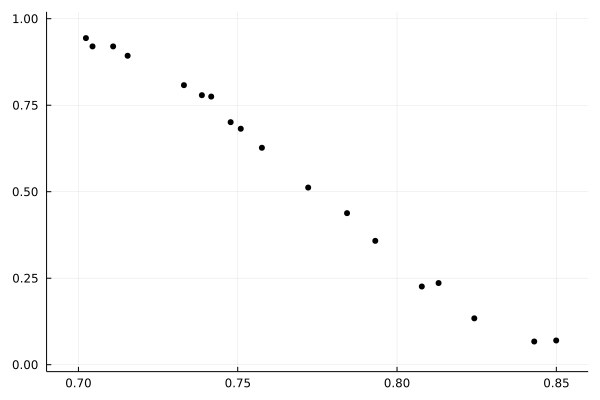

The table this chart was drawn from, first rows:
0.8499580814345701	0.07
0.8431	0.067
0.8243	0.134
0.813	0.236
0.8078	0.226
0.7932	0.358
0.7843	0.438
0.7721	0.512
0.7576	0.627
0.751	0.682
0.7478	0.701
0.7417	0.775
0.7388	0.779
0.7331	0.808
0.7154	0.893
0.7109	0.92
0.7044	0.92
0.7024	0.944
